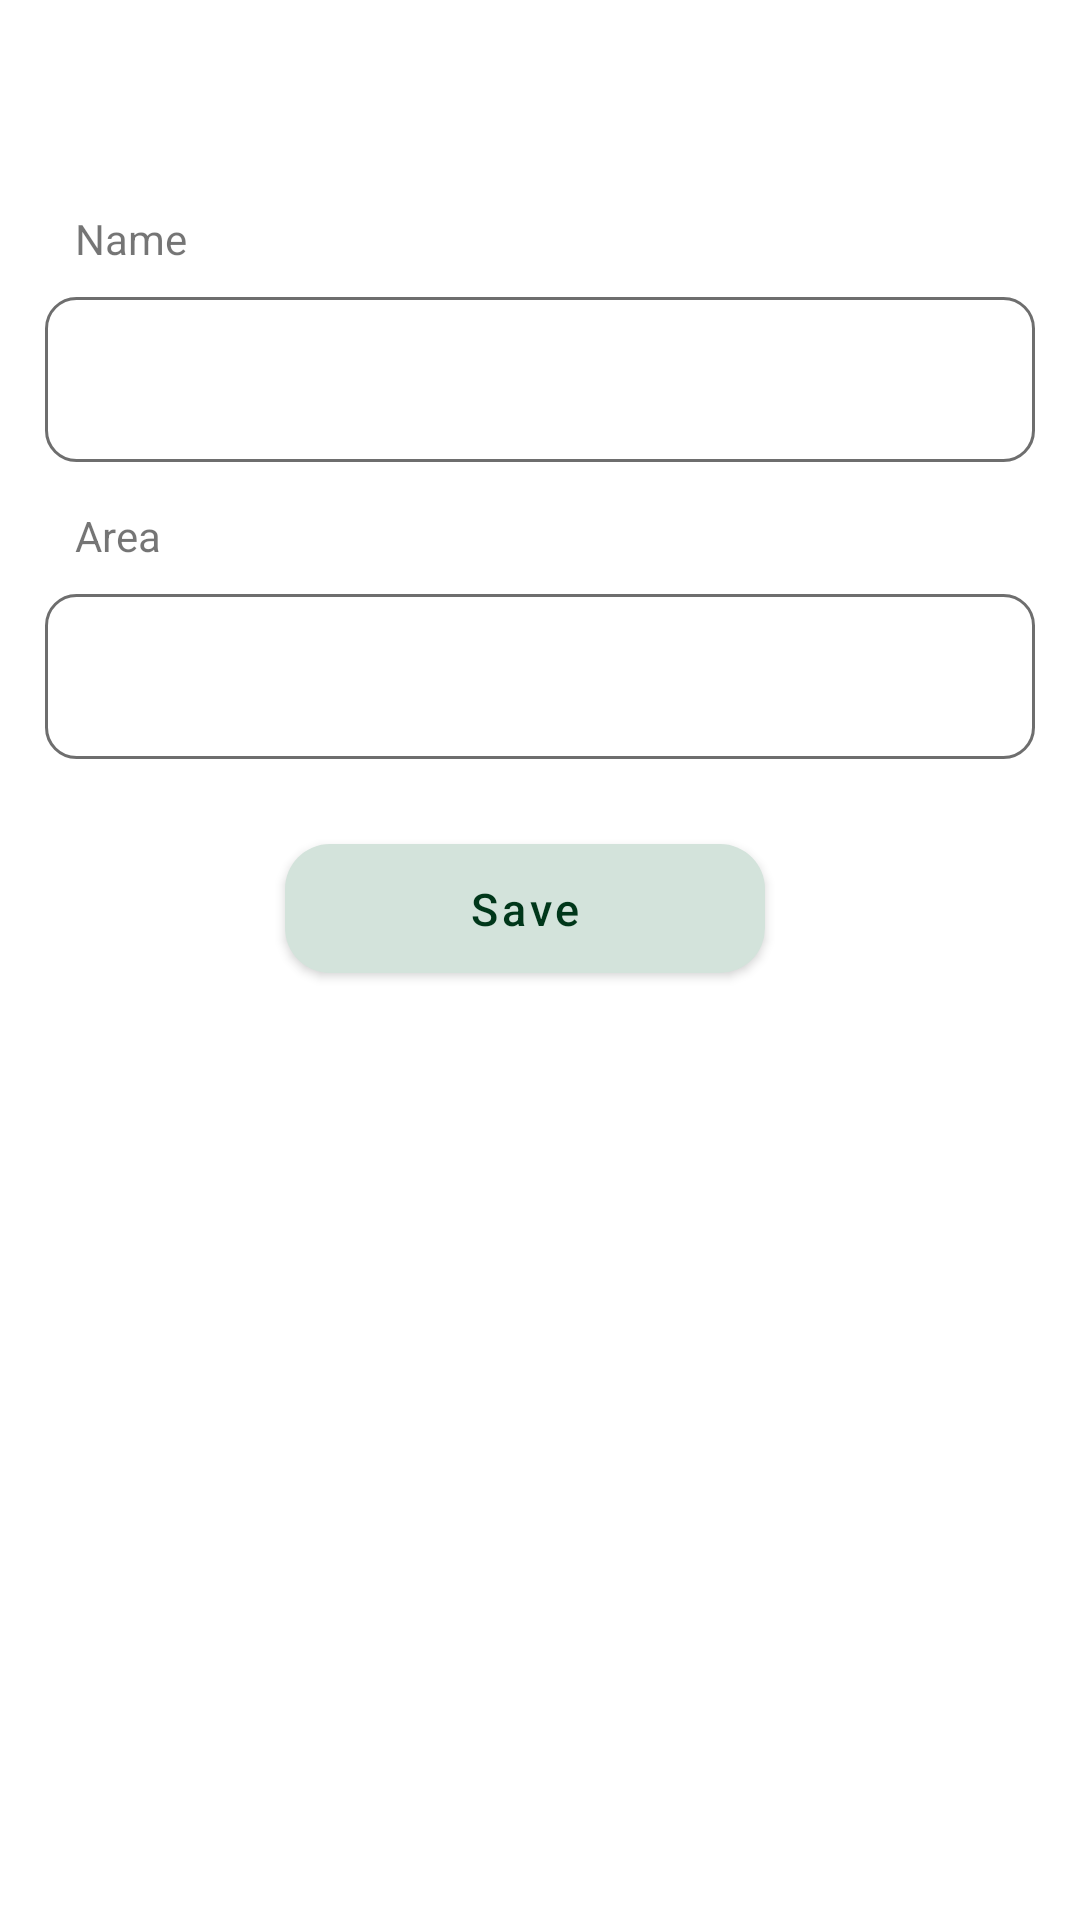

This screen was rendered from an Android layout file. Write that file and the resources it references.
<!-- AndroidManifest.xml: application theme Theme.CableNetAdmin -->
<!-- res/layout/activity_sublocality.xml -->
<?xml version="1.0" encoding="utf-8"?>
<RelativeLayout xmlns:android="http://schemas.android.com/apk/res/android"
    xmlns:app="http://schemas.android.com/apk/res-auto"
    xmlns:tools="http://schemas.android.com/tools"
    android:layout_width="match_parent"
    android:layout_height="match_parent"
    tools:context=".view.ui.agent.CreateAgentActivity">

    <include
        android:id="@+id/toolbar"
        layout="@layout/toolbar" />

    <ScrollView
        android:layout_width="match_parent"
        android:layout_height="wrap_content"
        android:layout_below="@id/toolbar">


        <LinearLayout
            android:layout_width="match_parent"
            android:layout_height="wrap_content"
            android:layout_margin="15dp"
            android:orientation="vertical">

            <TextView
                android:layout_width="wrap_content"
                android:layout_height="wrap_content"
                android:paddingStart="10dp"
                android:text="Name" />

            <EditText
                android:id="@+id/name"
                android:layout_width="match_parent"
                android:layout_height="wrap_content"
                android:layout_marginTop="10dp"
                android:background="@drawable/bg_edt"
                android:fontFamily="@font/roboto_regular"
                android:imeOptions="actionNext"
                android:inputType="textCapSentences"
                android:paddingStart="10dp"
                android:paddingEnd="10dp">

            </EditText>

            <TextView
                android:layout_width="wrap_content"
                android:layout_height="wrap_content"
                android:layout_marginTop="15dp"
                android:paddingStart="10dp"
                android:text="Area" />

            <EditText
                android:id="@+id/area"
                android:layout_width="match_parent"
                android:layout_height="wrap_content"
                android:layout_marginTop="10dp"
                android:background="@drawable/bg_edt"
                android:drawableEnd="@drawable/ic_baseline_arrow_drop_down_24"
                android:focusableInTouchMode="false"
                android:fontFamily="@font/roboto_regular"
                android:imeOptions="actionNext"
                android:paddingStart="10dp"
                android:paddingEnd="10dp"
                android:visibility="visible">

            </EditText>

            <TextView
                android:visibility="gone"
                android:layout_width="wrap_content"
                android:layout_height="wrap_content"
                android:layout_marginTop="15dp"
                android:paddingStart="10dp"
                android:text="Status" />

            <EditText
                android:visibility="gone"
                android:layout_width="match_parent"
                android:layout_height="wrap_content"
                android:layout_marginTop="10dp"
                android:background="@drawable/bg_edt"
                android:fontFamily="@font/roboto_regular"
                android:imeOptions="actionNext"
                android:paddingStart="10dp"
                android:paddingEnd="10dp">

            </EditText>

            <TextView
                android:visibility="gone"
                android:layout_width="wrap_content"
                android:layout_height="wrap_content"
                android:layout_marginTop="15dp"
                android:paddingStart="10dp"
                android:text="Description" />

            <EditText
                android:visibility="gone"
                android:id="@+id/description"
                android:layout_width="match_parent"
                android:layout_height="150dp"
                android:layout_marginTop="10dp"
                android:background="@drawable/bg_edt"
                android:fontFamily="@font/roboto_regular"
                android:gravity="top"
                android:imeOptions="actionNext"
                android:inputType="textImeMultiLine|textCapSentences"
                android:paddingStart="10dp"
                android:paddingTop="10dp"
                android:paddingEnd="10dp">

            </EditText>

            <LinearLayout
                android:layout_width="match_parent"
                android:layout_height="wrap_content"
                android:gravity="center"
                android:orientation="horizontal"
                android:weightSum="2">

                <com.google.android.material.button.MaterialButton
                    android:layout_width="0dp"
                    android:layout_height="55dp"
                    android:layout_gravity="center"
                    android:layout_marginTop="20dp"
                    android:id="@+id/save"
                    android:layout_marginEnd="10dp"
                    android:layout_marginBottom="15dp"
                    android:layout_weight="1"
                    android:text="Save"
                    android:textAllCaps="false"
                    android:textColor="@color/colorPrimaryDark"
                    android:textSize="15sp"
                    app:backgroundTint="@color/lightGreen"
                    app:cornerRadius="15dp">

                </com.google.android.material.button.MaterialButton>

                <com.google.android.material.button.MaterialButton
                    android:layout_width="0dp"
                    android:layout_height="55dp"
                    android:visibility="gone"
                    android:layout_gravity="center"
                    android:layout_marginTop="20dp"
                    android:layout_marginEnd="10dp"
                    android:layout_marginBottom="15dp"
                    android:layout_weight="1"
                    android:text="Delete"

                    android:textAllCaps="false"
                    android:textColor="@color/colorPrimaryDark"
                    android:textSize="15sp"
                    app:backgroundTint="@color/lightGreen"
                    app:cornerRadius="15dp">

                </com.google.android.material.button.MaterialButton>
            </LinearLayout>

        </LinearLayout>
    </ScrollView>
</RelativeLayout>
<!-- res/layout/toolbar.xml (included above) -->
<?xml version="1.0" encoding="utf-8"?>
<com.google.android.material.appbar.AppBarLayout xmlns:android="http://schemas.android.com/apk/res/android"
    android:layout_width="match_parent"
    android:layout_height="55dp"
    android:backgroundTint="@color/white">

    <RelativeLayout
        android:layout_width="match_parent"
        android:layout_height="match_parent">

        <ImageView
            android:id="@+id/back"
            android:layout_width="wrap_content"
            android:layout_height="match_parent"
            android:layout_gravity="center_vertical"
            android:layout_marginStart="10dp"
            android:padding="10dp"
            android:src="@drawable/ic_baseline_arrow_back_ios_24">

        </ImageView>

        <TextView
            android:id="@+id/toolbarTv"
            android:layout_width="wrap_content"
            android:layout_height="wrap_content"
            android:layout_centerVertical="true"
            android:layout_marginStart="15dp"
            android:layout_toRightOf="@+id/back"
            android:gravity="center"
            android:text=""
            android:textColor="@color/androidGreyDark"
            android:textSize="20sp">

        </TextView>
    </RelativeLayout>


</com.google.android.material.appbar.AppBarLayout>
<!-- resources referenced by this layout -->
<resources>
  <color name="androidGreyDark">#494949</color>
  <color name="colorPrimaryDark">#00371A</color>
  <color name="lightGreen">#D3E3DB</color>
  <color name="white">#FFFFFFFF</color>
  <!-- drawable bg_edt (drawable) -->
  <?xml version="1.0" encoding="utf-8"?>
  <shape xmlns:android="http://schemas.android.com/apk/res/android"
      android:shape="rectangle">
      <corners android:radius="10dp" />
      <stroke
          android:width="1dp"
          android:color="@color/androidGrey" />
  
      <size
          android:width="0dp"
          android:height="55dp" />
  
  
  </shape>
  <style name="Theme.CableNetAdmin" parent="Theme.MaterialComponents.DayNight.NoActionBar">
          
          <item name="colorPrimary">@color/colorPrimaryLight</item>
          <item name="colorPrimaryVariant">@color/colorPrimaryDark</item>
          <item name="colorOnPrimary">@color/black</item>
          
          <item name="colorSecondary">@color/colorPrimaryLight</item>
          <item name="colorSecondaryVariant">@color/colorPrimaryLight</item>
          <item name="colorOnSecondary">@color/black</item>
          
          <item name="android:statusBarColor" tools:targetApi="l">?attr/colorPrimaryVariant</item>
          
      </style>
  <color name="androidGrey">#6E6E6E</color>
  <color name="colorPrimaryLight">#009F52</color>
  <color name="black">#FF000000</color>
</resources>
